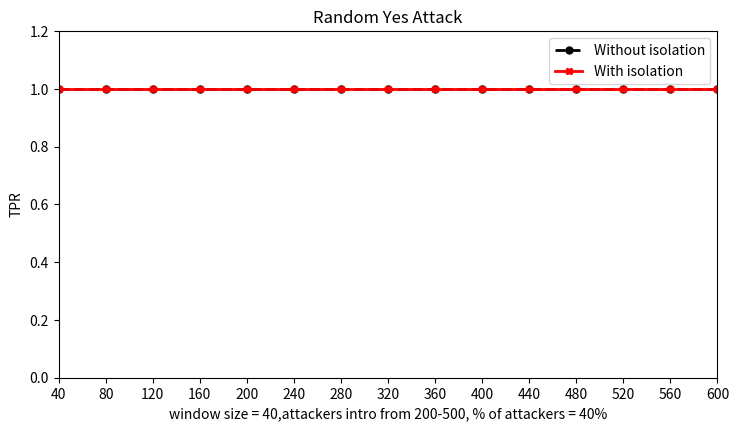

This chart was generated by the following Python code:
import matplotlib.pyplot as plt
import numpy as np

plt.figure(num=None,figsize=(8.5,4.5),dpi=80,facecolor='w',edgecolor='w')


x1=[40,80,120,160,200,240,280,320,360,400,440,480,520,560,600]
y1=[1,1,1,1,1,1,1,1,1,1,1,1,1,1,1]
plt.plot(x1,y1,label="Without isolation",color='black',linestyle='dashed',linewidth=2,marker='o',markerfacecolor='black',markersize=5)

x2=[40,80,120,160,200,240,280,320,360,400,440,480,520,560,600]
y2=[1,1,1,1,1,1,1,1,1,1,1,1,1,1,1]

plt.plot(x2,y2,label="With isolation ",color='red',linestyle='solid',linewidth=2,marker='X',markerfacecolor='red',markersize=5)

plt.ylim(0,1.2)
plt.xlim(40,600)

plt.xlabel("window size = 40,attackers intro from 200-500, % of attackers = 40%")
plt.ylabel('TPR')
plt.title("Random Yes Attack")
plt.xticks(x1,x2)
plt.legend(loc= 'upper right' )
plt.show()